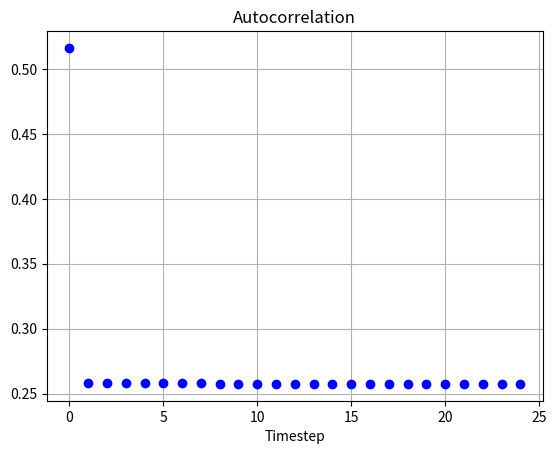

Generate this figure with matplotlib:
import numpy as np
import matplotlib.pyplot as plt

def xor(a, b):
    if a == b:
        result = 0
    else:
        result = 1
    return result

def autocorr(x):
    x = np.array(x)
    R = np.zeros(25)
    for i in range(0, 25):
        y = np.zeros(len(x))
        y[i:] = x[0:len(x)-i]
        R[i] = np.sum(x*y)
    return R/len(x)


class LSFR5():

    def __init__(self, seed):
        self.seed = seed

    def generate(self):
        last_bit = self.seed[-1]
        new_val = xor(self.seed[2], self.seed[-1])
        for i in range(len(self.seed)-1, 0, -1):
            self.seed[i] = self.seed[i - 1]
        self.seed[0] = new_val

        return last_bit

class LSFR15():

    def __init__(self, seed):
        self.seed = seed

    def generate(self):
        last_bit = self.seed[-1]
        new_val = xor(self.seed[-1], self.seed[-2])
        for i in range(len(self.seed)-1, 0, -1):
            self.seed[i] = self.seed[i - 1]
        self.seed[0] = new_val

        return last_bit


lsfr5 = LSFR5([0, 1, 0, 0, 1])
lsfr15 = LSFR15([0, 1, 1, 0, 1, 1, 1, 1, 0, 0, 0, 0, 1, 1, 0])
binary_output_lsfr5 = []
binary_output_lsfr15 = []

for j in range(0, 9999):
    binary_output_lsfr5.append(lsfr5.generate())

R = autocorr(binary_output_lsfr5)
x = range(0, len(R))

plt.title("Autocorrelation")
plt.xlabel("Timestep")
plt.plot(x, R, 'bo')
plt.grid(True)
plt.show()

print("p = " +str(np.count_nonzero(binary_output_lsfr5)/len(binary_output_lsfr5)))
